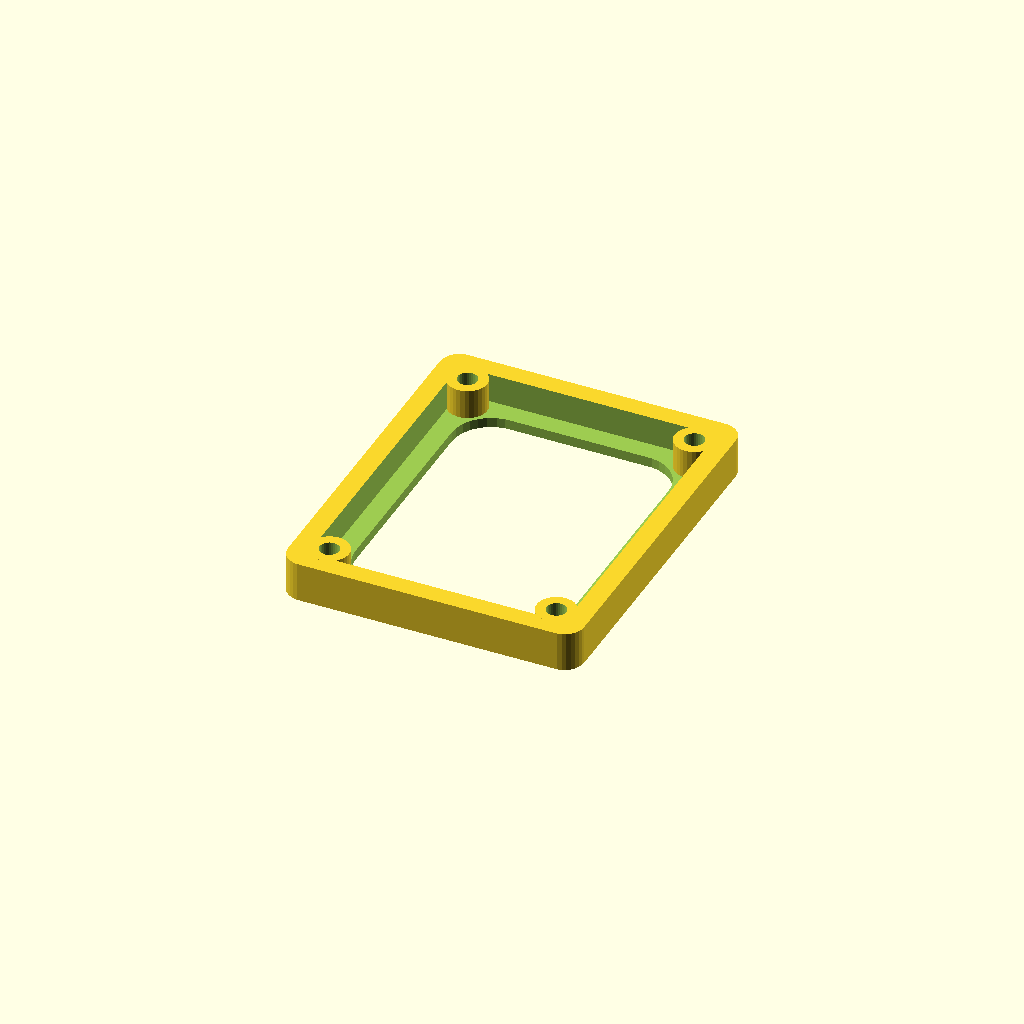
Cell 1: the model at its default parameters.
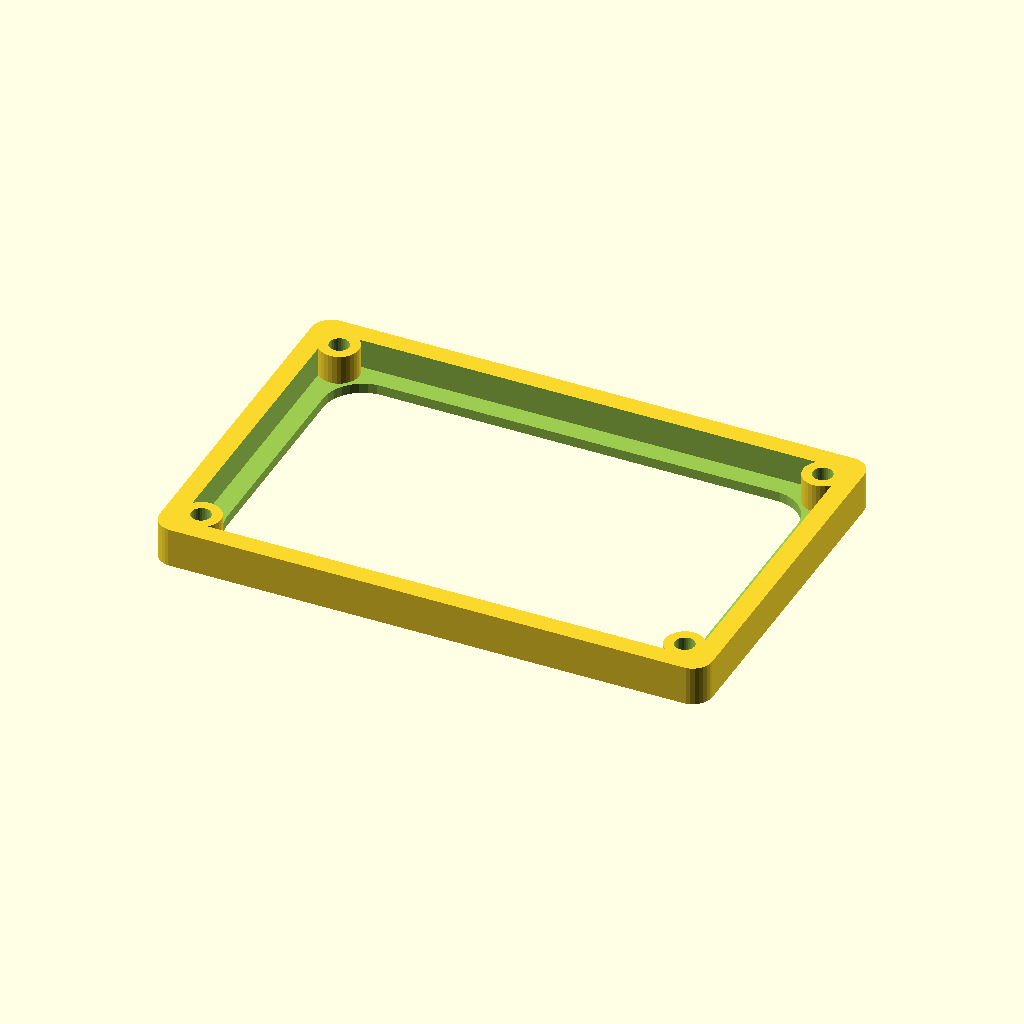
Cell 2: the same model with tinyUpsBoardWidth = 52.
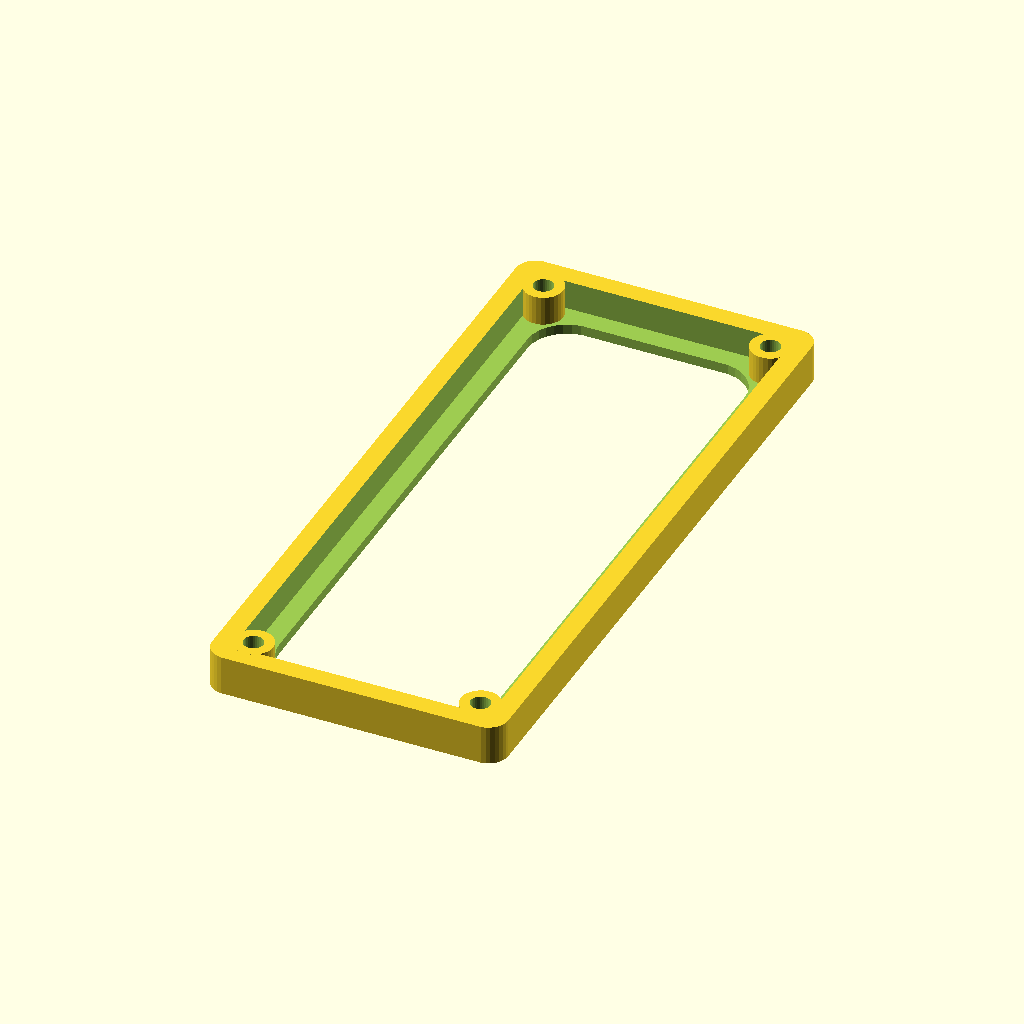
Cell 3: the same model with tinyUpsBoardLength = 66.
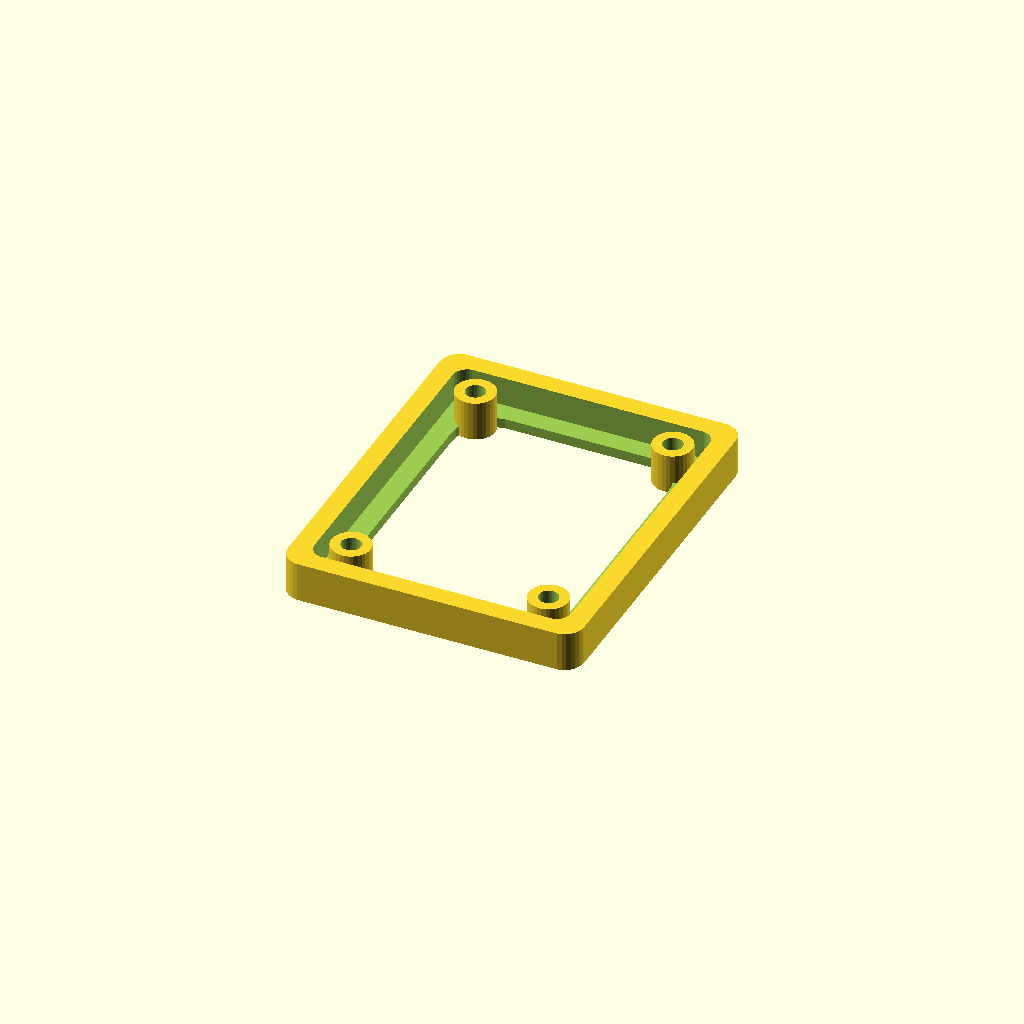
Cell 4 — tinyUpsBoardCornerOffset set to 3, the other parameters unchanged.
All cells are drawn from one camera (rotation 55°, 0°, 25°, orthographic, colour scheme Cornfield), so only the parameter changes between them.
The OpenSCAD source (3dObjects/tinyUps/tinyUpsTray.scad):
$fn=30;

use <../../scadLib/library.scad>;

tinyUpsBoardWidth = 26;
tinyUpsBoardLength = 33;
tinyUpsBoardDepth = 1.66;
tinyUpsBoardCornerRadious = 3;
tinyUpsBoardCornerOffset = 1.5;
tinyUpsBoardMountHoleDiamiter = 2.85;
tinyUpsBoardMountHoleWidthOC = 22.83;
tinyUpsBoardMountHoleLengthOC = 29.78;

M2SizeT = 2.0;
M2SizeS = 2.4;

M3SizeT = 3.2;
M3SizeS = 3.5;

M4SizeT = 4.2;
M4SizeS = 4.4;


//translate([0,0,4]) tinyUpsBoard();

tinyUpsTray();

////////////////////////////////////////////////////////////////////////////////////////////////////
module tinyUpsTray(){
	difference(){
		plate4Point(tinyUpsBoardWidth+4,tinyUpsBoardLength+4,4,4);
		translate([0,0,.51]) plate4Point(tinyUpsBoardWidth,tinyUpsBoardLength,3,tinyUpsBoardMountHoleDiamiter);
		plate4Point(tinyUpsBoardWidth-4,tinyUpsBoardLength-4,6,8);
	}
	difference(){
		tinyUpsHolePoints(4,4);
		tinyUpsHolePoints(M2SizeT);
	}
}
////////////////////////////////////////////////////////////////////////////////////////////////////
module tinyUpsBoard(){
	difference(){
		plate4Point(tinyUpsBoardWidth,tinyUpsBoardLength,tinyUpsBoardDepth,tinyUpsBoardMountHoleDiamiter);
		tinyUpsHolePoints(tinyUpsBoardMountHoleDiamiter);
	}
}
////////////////////////////////////////////////////////////////////////////////////////////////////
module tinyUpsHolePoints(iDiamiter,iHeigth=10){
	
	for(a=[[1,1],[1,-1],[-1,1],[-1,-1]]){
		translate([
			a[0]*(tinyUpsBoardWidth/2)-(a[0]*tinyUpsBoardCornerOffset),
			a[1]*(tinyUpsBoardLength/2)-(a[1]*tinyUpsBoardCornerOffset),
			0]) 
			cylinder(h=iHeigth,d=iDiamiter,center=true);
	}
}
Customizer parameters (derived from the source; name, type, default, range or options):
tinyUpsBoardWidth: number, default 26
tinyUpsBoardLength: number, default 33
tinyUpsBoardDepth: number, default 1.66
tinyUpsBoardCornerRadious: number, default 3
tinyUpsBoardCornerOffset: number, default 1.5
tinyUpsBoardMountHoleDiamiter: number, default 2.85
tinyUpsBoardMountHoleWidthOC: number, default 22.83
tinyUpsBoardMountHoleLengthOC: number, default 29.78
M2SizeT: number, default 2
M2SizeS: number, default 2.4
M3SizeT: number, default 3.2
M3SizeS: number, default 3.5
M4SizeT: number, default 4.2
M4SizeS: number, default 4.4
